Dataset: data (GitHub, AdamGinna/TrashRec_dataset). Classes: cardboard, glass, metal, paper, plastic, trash.

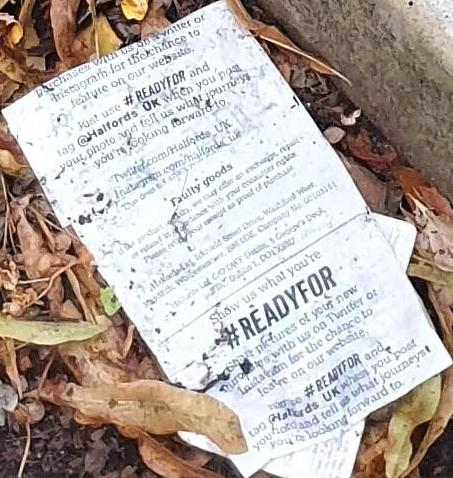
Label: paper

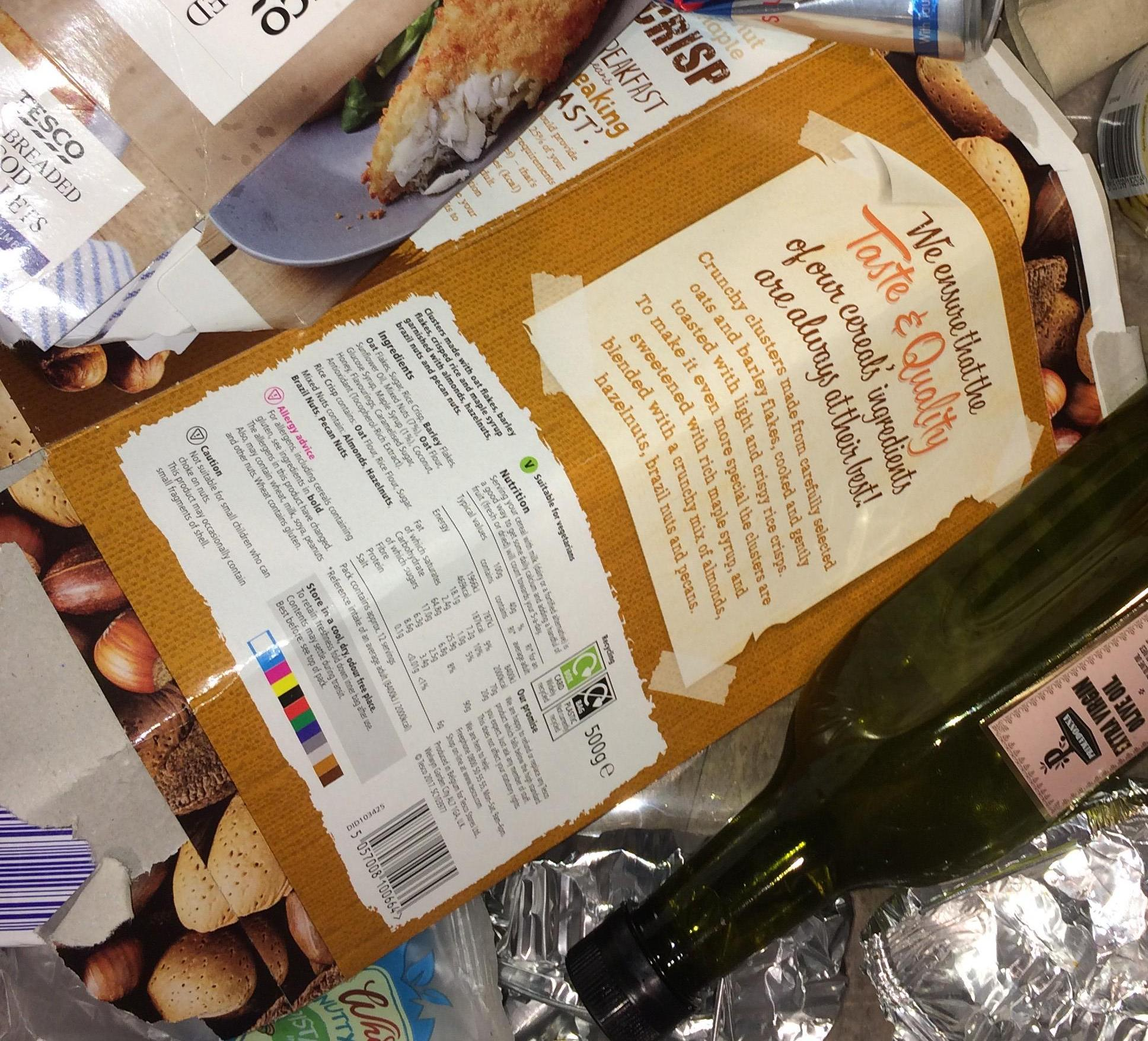
Label: cardboard

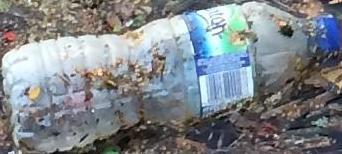
Label: plastic

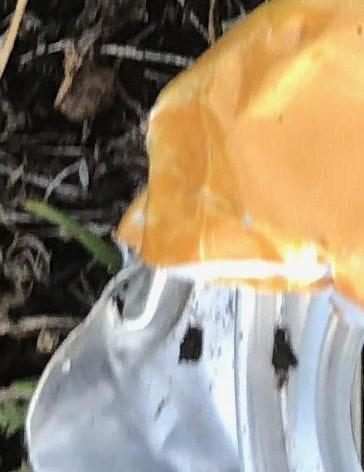
Label: metal

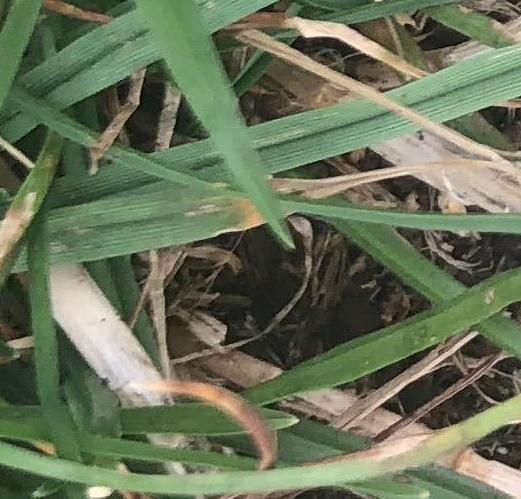
Label: trash

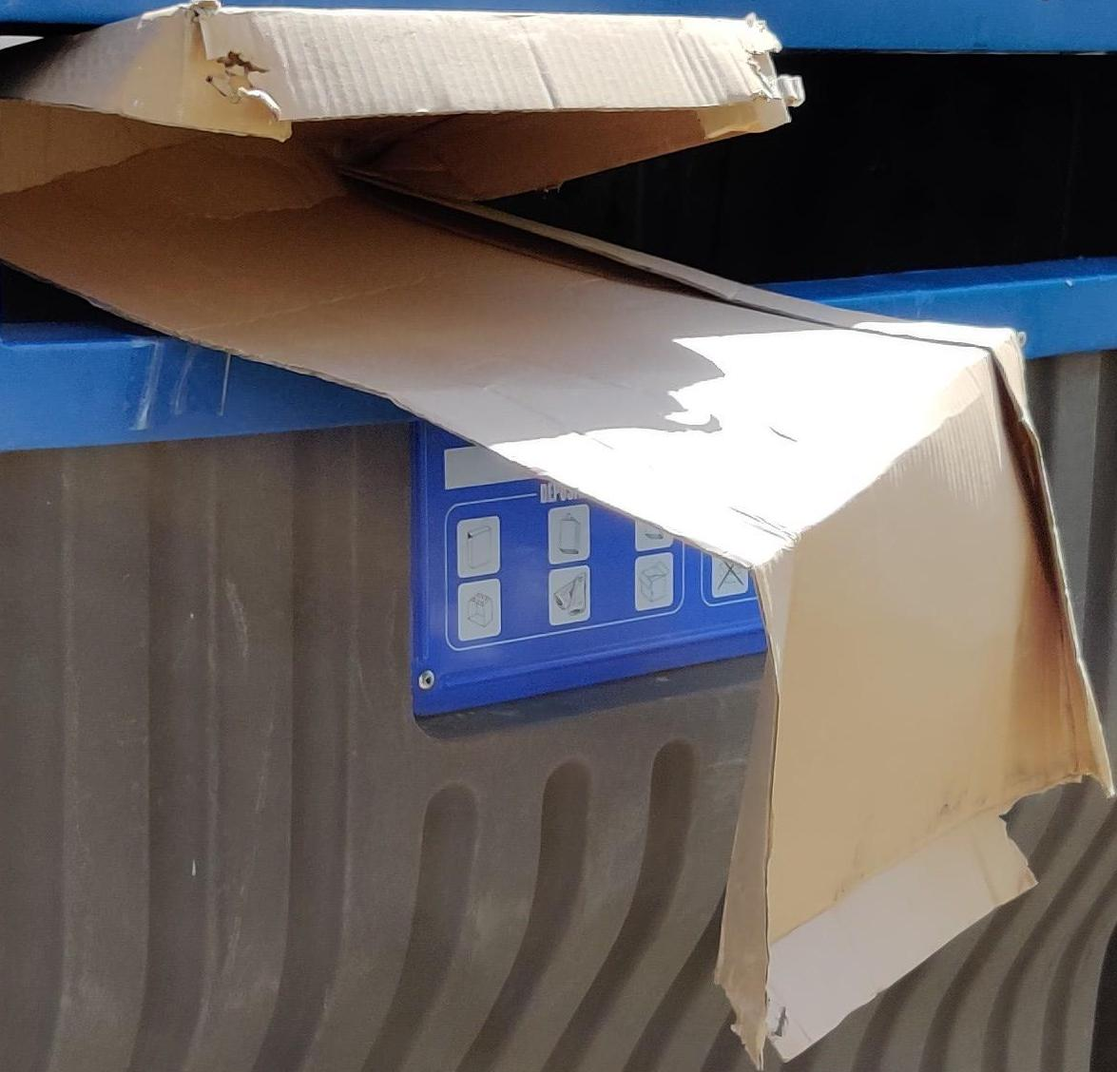
Label: cardboard
